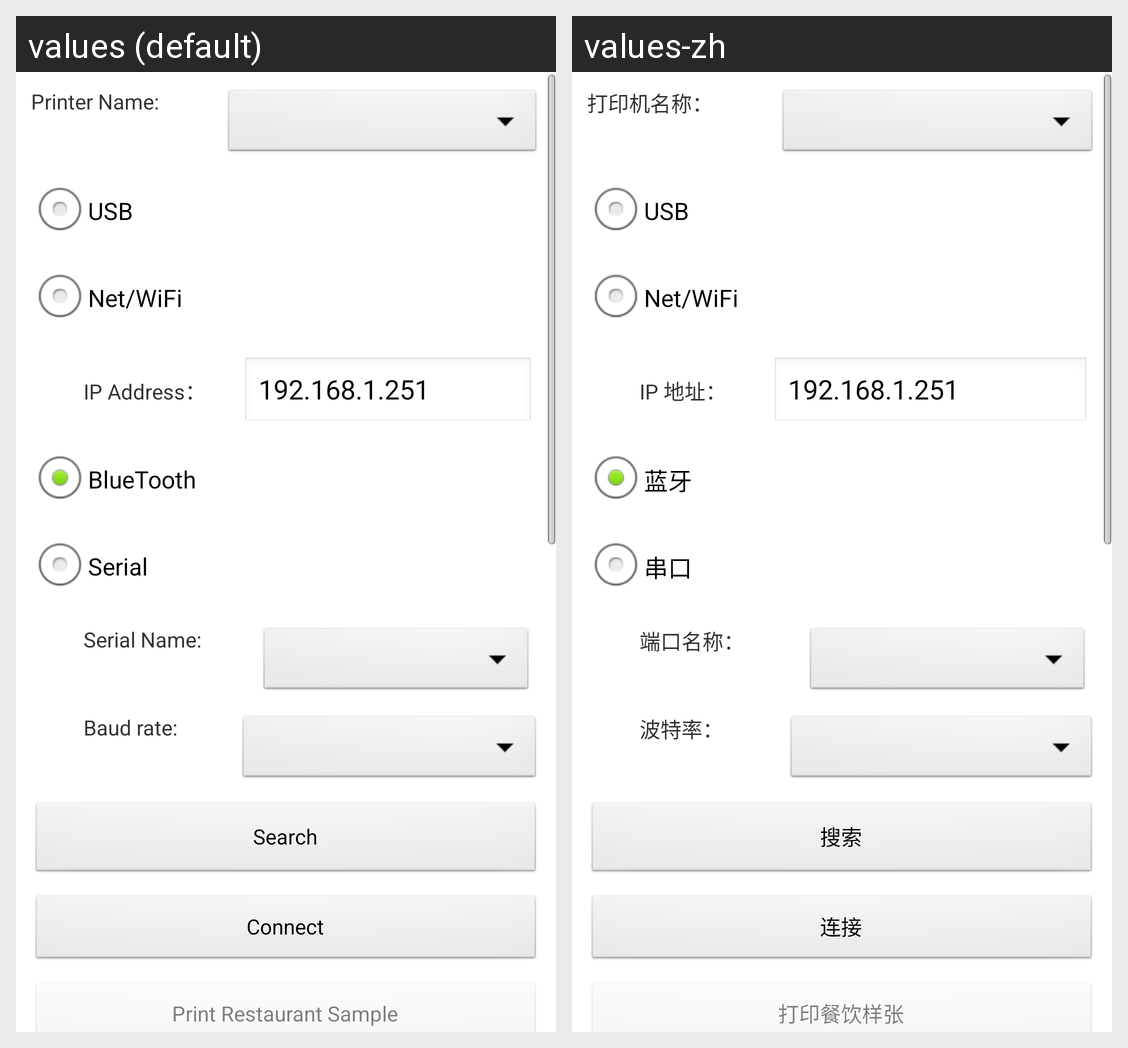

This grid shows one Android layout under two languages. Give, for every string resource on the screen, its name, the default text and each shown locale's text.
Android screen res/layout/activity_main.xml rendered under 2 locales, left to right: values (default), values-zh. Device: Nexus 5 (rendered at 1080×1920; each locale shown at half size, 540×960, under a caption strip naming it); theme Theme.POSSDKPRODemo.
Strings drawn on this screen, with the default value and each locale's value (text and hints the layout hard-codes, and strings that could not be matched under every locale, appear in the picture but are not listed):

as_printname
  values: Printer Name:
  values-zh: 打印机名称：

at_ipaddress
  values: IP Address：
  values-zh: IP 地址：

at_bluetooth
  values: BlueTooth
  values-zh: 蓝牙

at_serial
  values: Serial
  values-zh: 串口

at_serialname
  values: Serial Name:
  values-zh: 端口名称：

at_serialportbaud
  values: Baud rate:
  values-zh: 波特率：

as_search
  values: Search
  values-zh: 搜索

at_connect
  values: Connect
  values-zh: 连接

at_printsample
  values: Print Restaurant Sample
  values-zh: 打印餐饮样张
